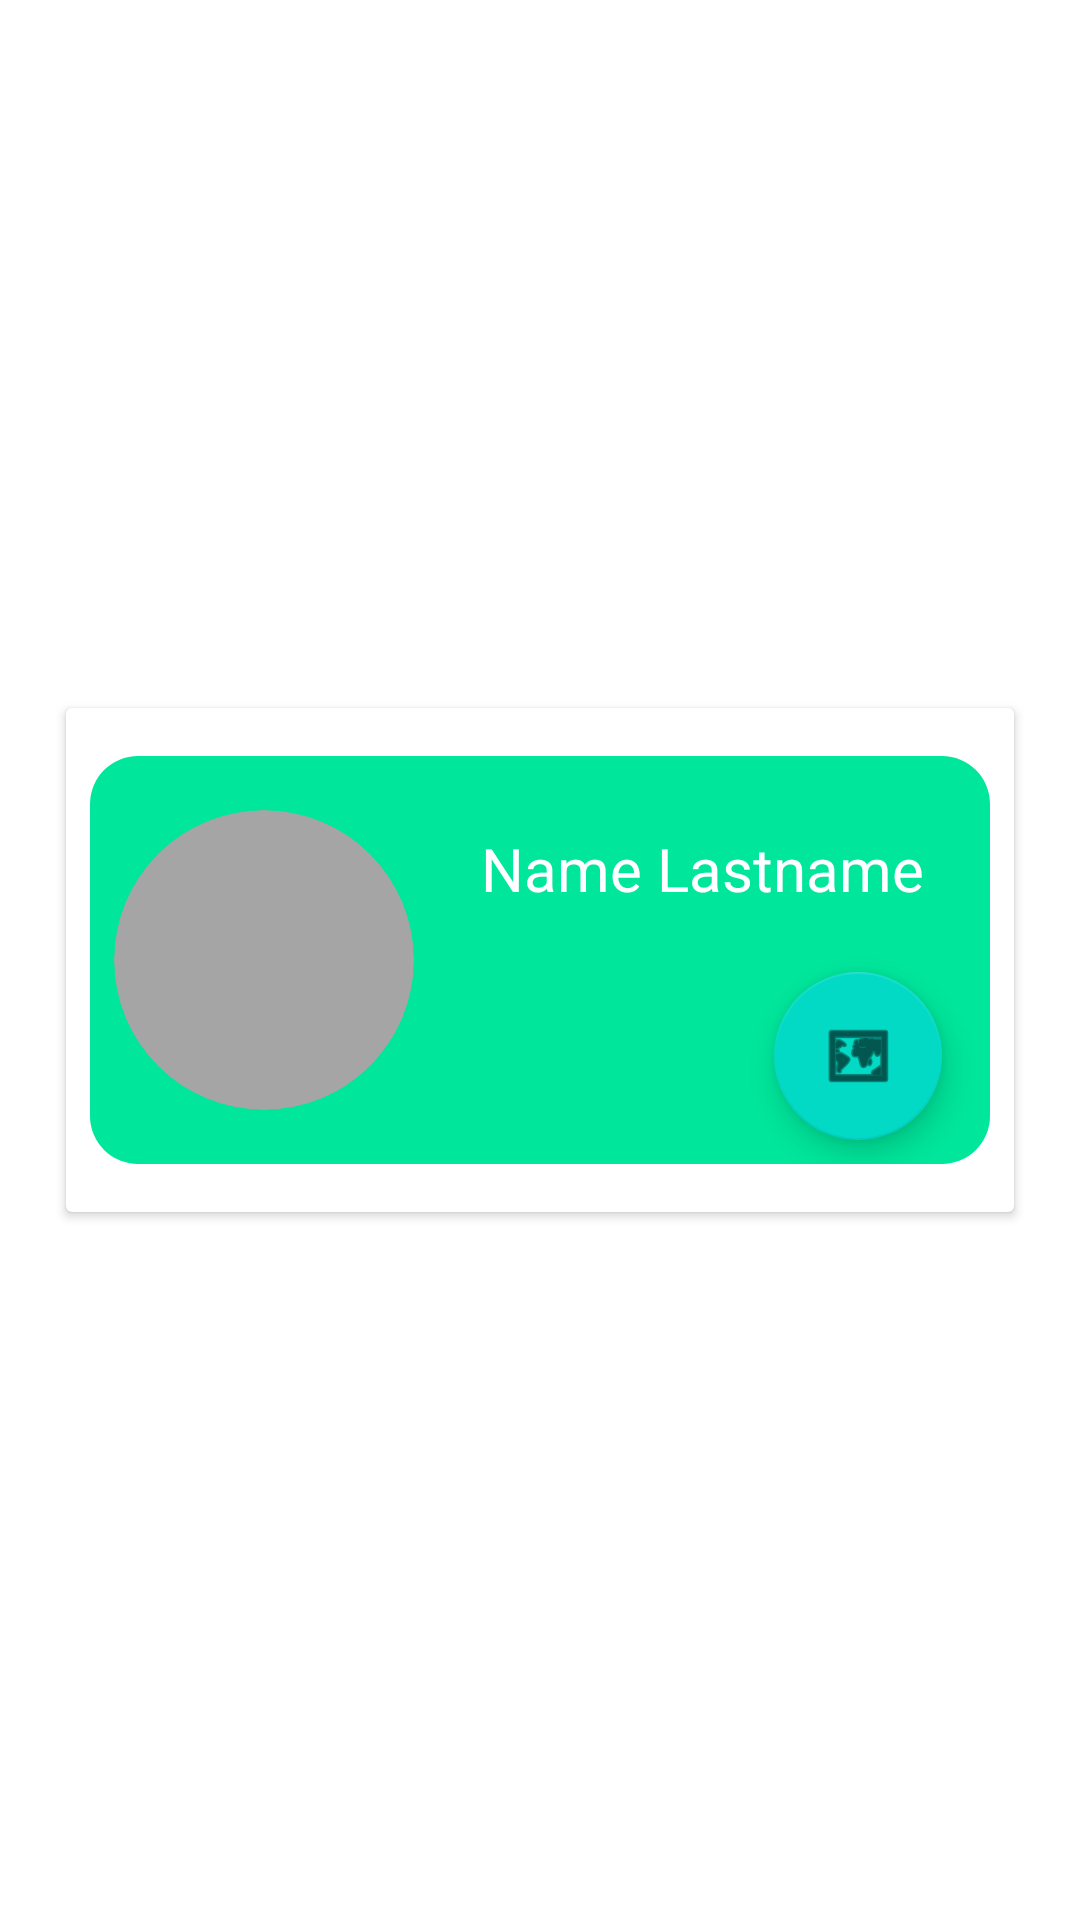

The Android layout XML behind this screen, and the referenced resources:
<!-- AndroidManifest.xml: application theme AppTheme -->
<!-- res/layout/active_user_row.xml -->
<?xml version="1.0" encoding="utf-8"?>
<androidx.constraintlayout.widget.ConstraintLayout xmlns:android="http://schemas.android.com/apk/res/android"
    xmlns:app="http://schemas.android.com/apk/res-auto"
    xmlns:tools="http://schemas.android.com/tools"
    android:layout_width="match_parent"
    android:layout_height="wrap_content">

    <androidx.cardview.widget.CardView
        android:layout_width="wrap_content"
        android:layout_height="wrap_content"
        app:layout_constraintBottom_toBottomOf="parent"
        app:layout_constraintEnd_toEndOf="parent"
        app:layout_constraintStart_toStartOf="parent"
        app:layout_constraintTop_toTopOf="parent">

        <androidx.constraintlayout.widget.ConstraintLayout
            android:layout_width="300dp"
            android:layout_height="match_parent"
            android:layout_marginStart="8dp"
            android:layout_marginTop="16dp"
            android:layout_marginEnd="8dp"
            android:layout_marginBottom="16dp"
            android:background="@drawable/greencard">

            <com.google.android.material.imageview.ShapeableImageView
                android:id="@+id/cardProfilePicImg"
                android:layout_width="100dp"
                android:layout_height="100dp"
                android:layout_marginStart="8dp"
                android:background="@drawable/gray_frame"
                app:layout_constraintBottom_toBottomOf="parent"
                app:layout_constraintStart_toStartOf="parent"
                app:layout_constraintTop_toTopOf="parent"
                app:shapeAppearanceOverlay="@style/circle_style"
                app:srcCompat="@drawable/user" />

            <TextView
                android:id="@+id/profileNameTxt"
                android:layout_width="wrap_content"
                android:layout_height="48dp"
                android:layout_marginTop="24dp"
                android:text="Name Lastname"
                android:textColor="@color/white"
                android:textSize="20sp"
                app:layout_constraintEnd_toEndOf="parent"
                app:layout_constraintStart_toEndOf="@+id/cardProfilePicImg"
                app:layout_constraintTop_toTopOf="parent" />

            <com.google.android.material.floatingactionbutton.FloatingActionButton
                android:id="@+id/userLocationBtn"
                android:layout_width="wrap_content"
                android:layout_height="wrap_content"
                android:layout_marginStart="120dp"
                android:layout_marginEnd="16dp"
                android:layout_marginBottom="8dp"
                android:clickable="true"
                android:contentDescription="@string/view_real_time_location_btn_desc"
                app:layout_constraintBottom_toBottomOf="parent"
                app:layout_constraintEnd_toEndOf="parent"
                app:layout_constraintStart_toEndOf="@+id/cardProfilePicImg"
                app:layout_constraintTop_toBottomOf="@id/profileNameTxt"
                app:srcCompat="@android:drawable/ic_menu_mapmode" />

        </androidx.constraintlayout.widget.ConstraintLayout>
    </androidx.cardview.widget.CardView>
</androidx.constraintlayout.widget.ConstraintLayout>
<!-- resources referenced by this layout -->
<resources>
  <color name="white">#FFFFFFFF</color>
  <!-- drawable gray_frame (drawable) -->
  <?xml version="1.0" encoding="utf-8"?>
  <selector xmlns:android="http://schemas.android.com/apk/res/android">
  <item>
      <shape android:shape="oval">
          <solid android:color="#A5A5A5"/>
      </shape>
  </item>
  </selector>
  <!-- drawable greencard (drawable) -->
  <?xml version="1.0" encoding="utf-8"?>
  <selector xmlns:android="http://schemas.android.com/apk/res/android">
      <item>
          <shape android:shape="rectangle">
              <solid android:color="#00E69B"/>
              <corners android:radius="16dp" />
          </shape>
      </item>
  </selector>
  <string name="view_real_time_location_btn_desc">View real time location</string>
  <style name="circle_style">
          <item name="cornerSize">50%</item>
      </style>
  <style name="AppTheme" parent="Theme.MaterialComponents.Light.DarkActionBar">
          
          <item name="colorPrimary">@color/main_light_blue</item>
          <item name="colorPrimaryDark">#00718F</item>
          <item name="colorAccent">#2196F3</item>
          <item name="android:titleTextStyle">@style/NoTitleText</item>
      </style>
  <color name="main_light_blue">#707070</color>
  <style name="NoTitleText">
          <item name="android:textSize">0sp</item>
          <item name="android:textColor">@android:color/transparent</item>
      </style>
</resources>
